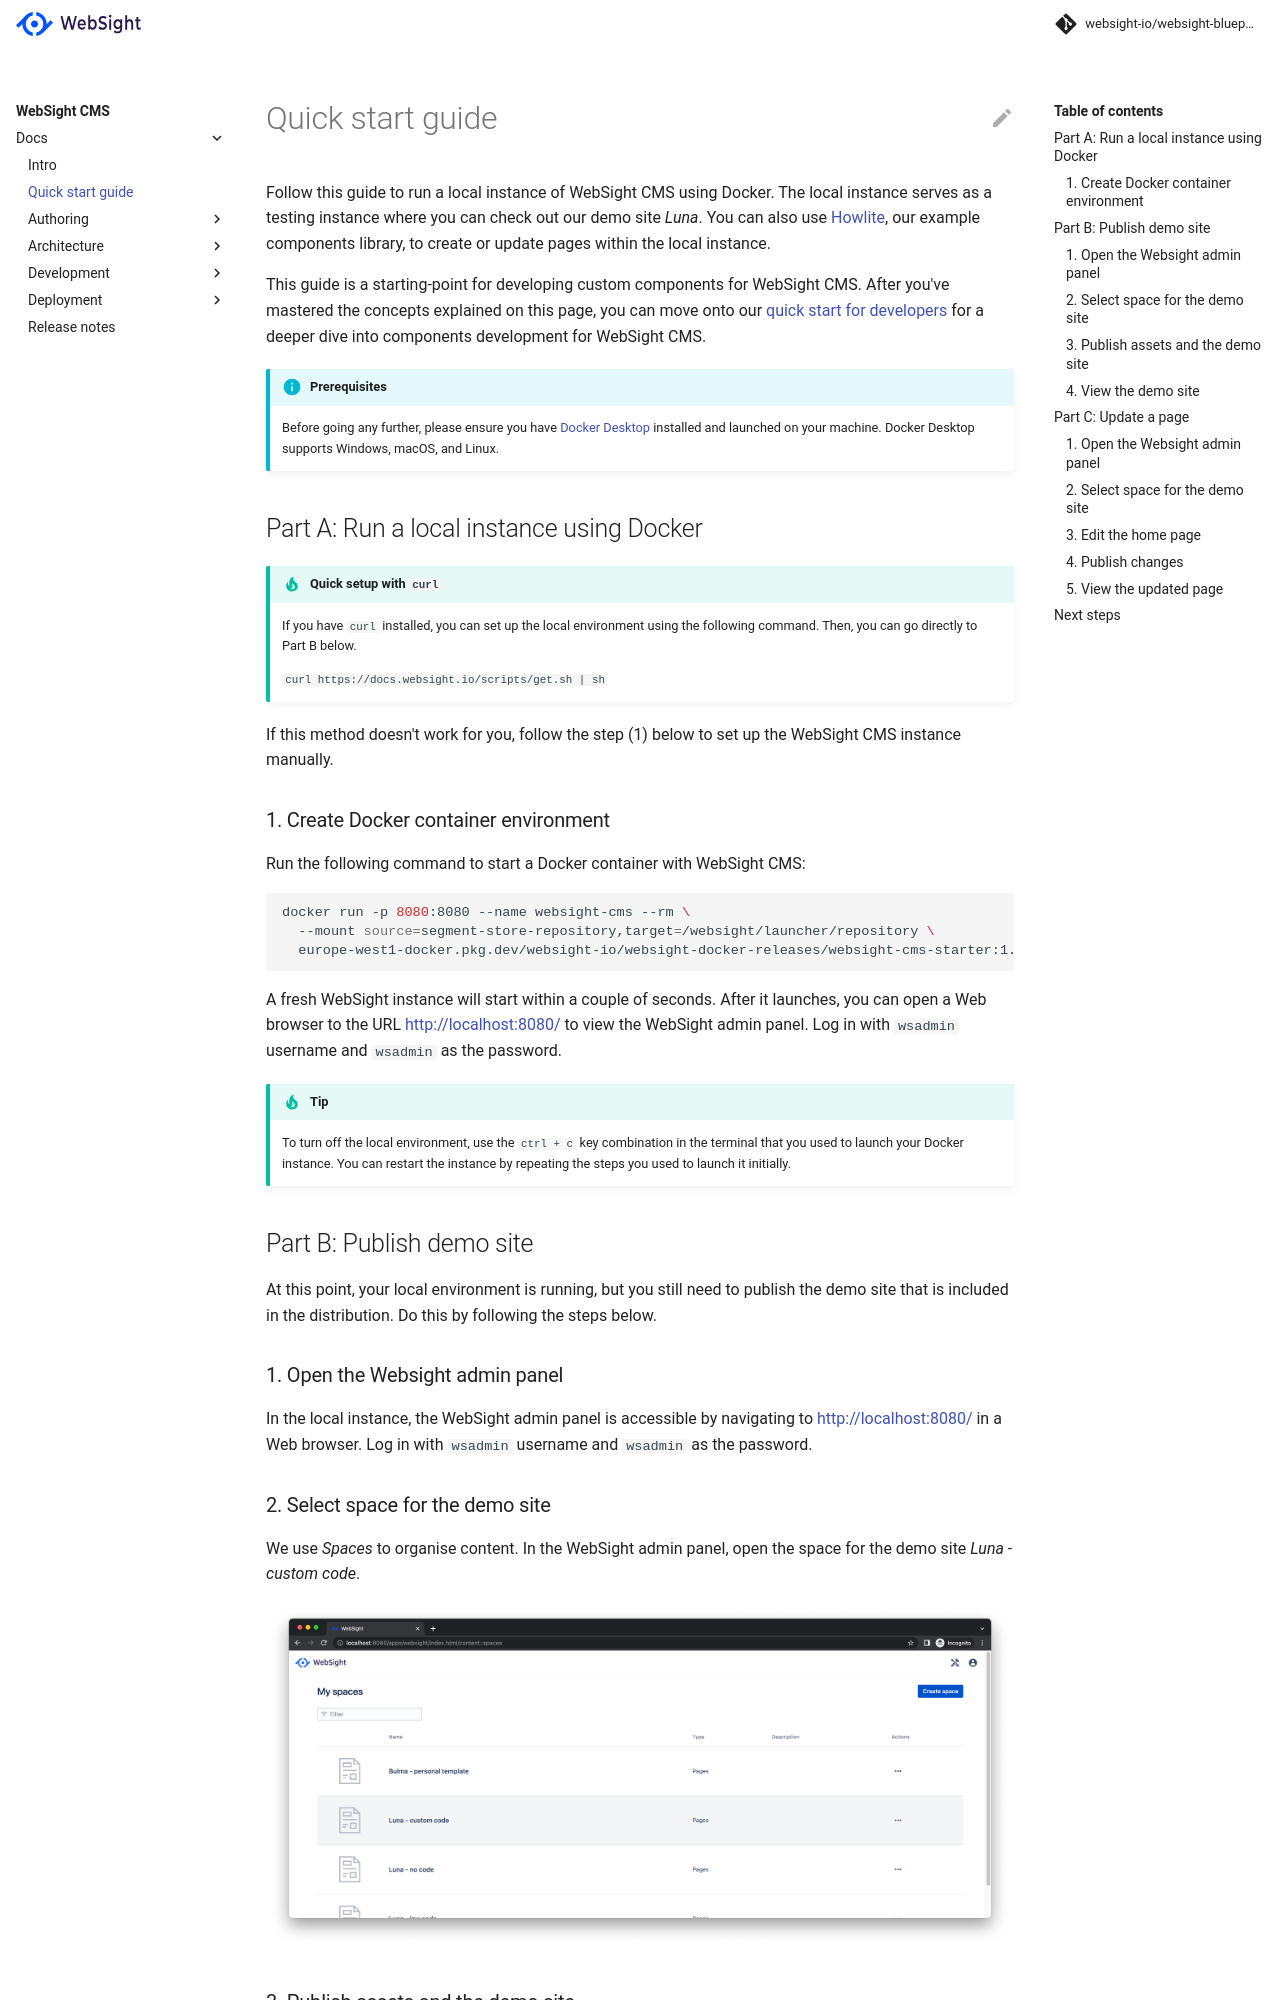

repository: websight-io/docs · page: cms/quick-start/index.html · generator: mkdocs

# Quick start guide

Follow this guide to run a local instance of WebSight CMS using Docker. The local instance serves as a testing instance where you can check out our demo site _Luna_. You can also use [Howlite](../authors/component-libs/howlite/index.md), our example components library, to create or update pages within the local instance. 

This guide is a starting-point for developing custom components for WebSight CMS. After you've mastered the concepts explained on this page, you can move onto our [quick start for developers](../developers/quick-start/index.md) for a deeper dive into components development for WebSight CMS.

!!! info "Prerequisites"

    Before going any further, please ensure you have [Docker Desktop](https://www.docker.com/products/docker-desktop/) installed and launched on your machine. Docker Desktop supports Windows, macOS, and Linux.

## Part A: Run a local instance using Docker

!!! hint "Quick setup with `curl`"
    If you have `curl` installed, you can set up the local environment using the following command. Then, you can go directly to Part B below.

    `curl https://docs.websight.io/scripts/get.sh | sh`

If this method doesn't work for you, follow the step (1) below to set up the WebSight CMS instance manually.
